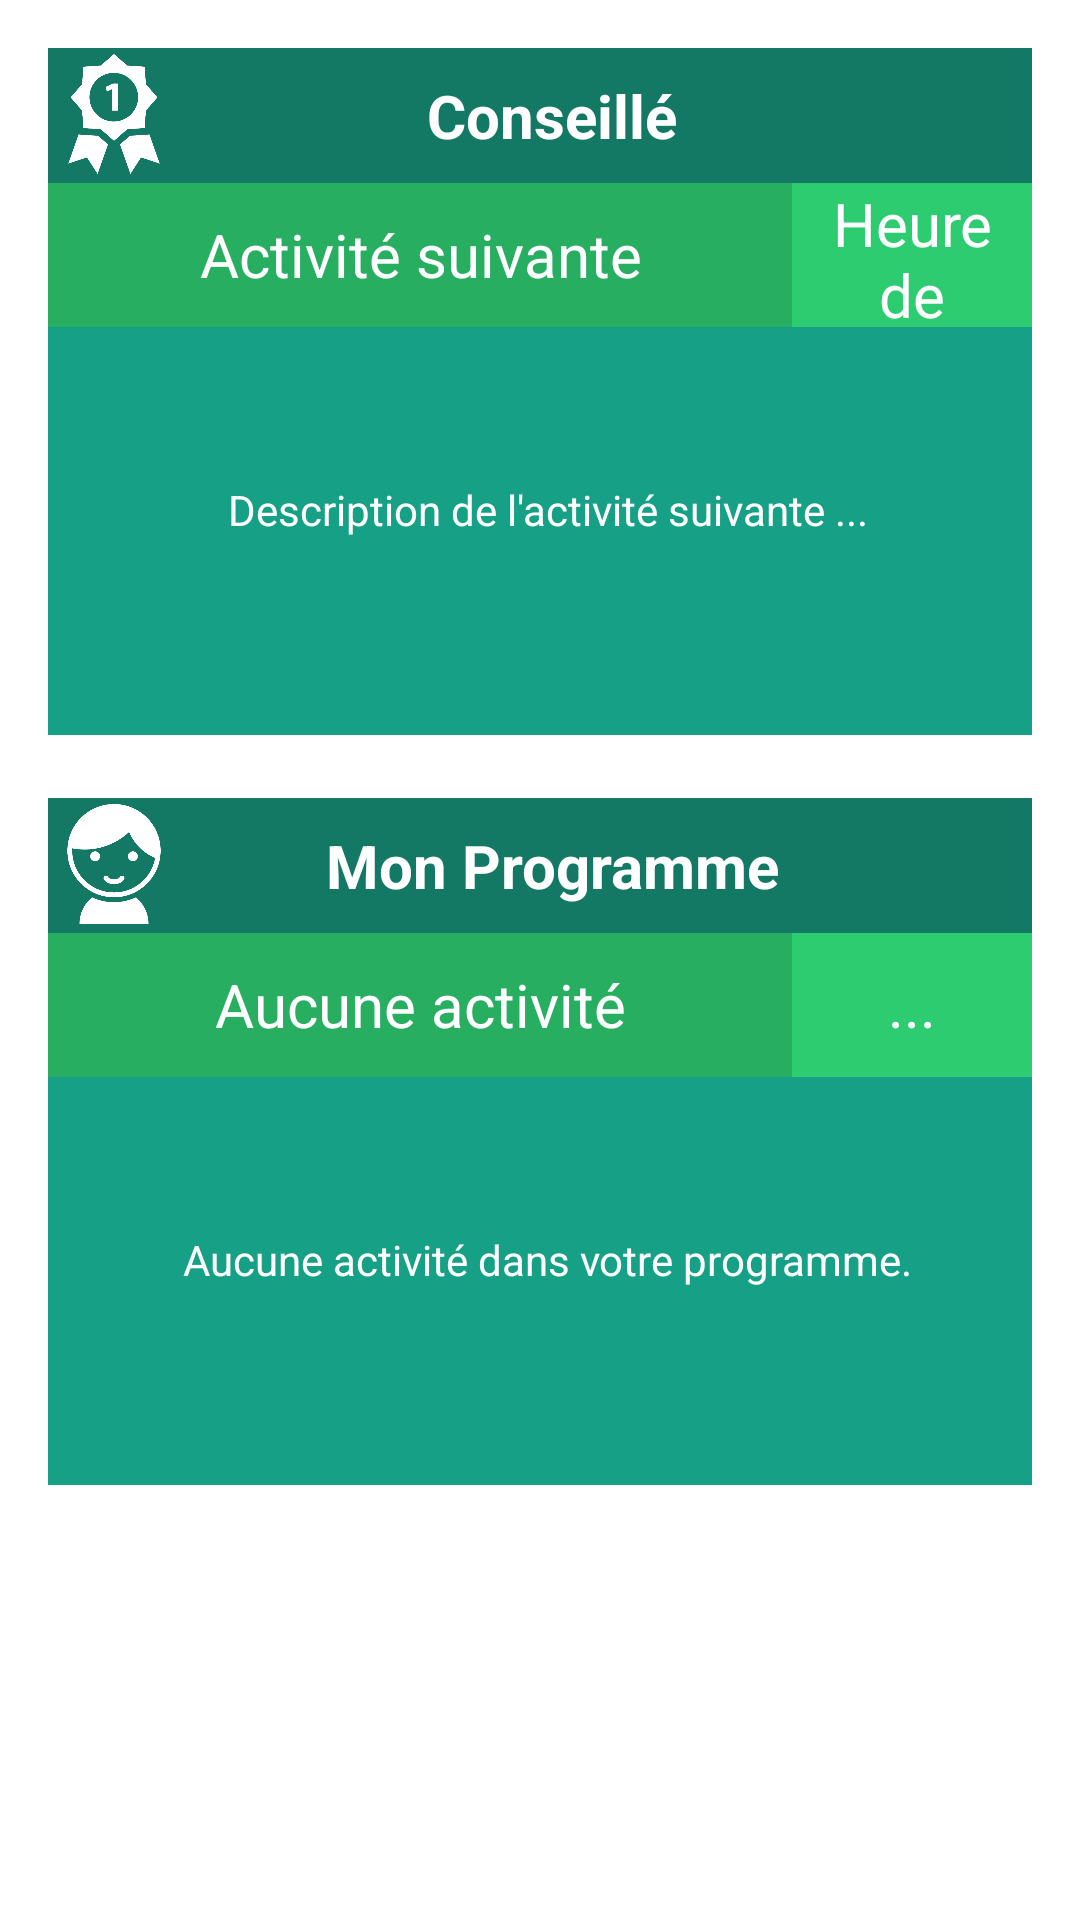

Write the Android layout XML for this screen, with the resource values it uses.
<!-- AndroidManifest.xml: application theme AppTheme -->
<!-- res/layout/activity_next_schedule.xml -->
<RelativeLayout xmlns:android="http://schemas.android.com/apk/res/android"
                xmlns:tools="http://schemas.android.com/tools"
                android:layout_width="match_parent"
                android:layout_height="match_parent"
                android:paddingLeft="@dimen/activity_horizontal_margin"
                android:paddingRight="@dimen/activity_horizontal_margin"
                android:paddingTop="@dimen/activity_vertical_margin"
                android:paddingBottom="@dimen/activity_vertical_margin"
                tools:context="com.example.coonax.coonax.ui.NextScheduleActivity"
                android:background="@color/white">

    <LinearLayout
            android:orientation="vertical"
            android:layout_width="fill_parent"
            android:layout_height="250dp"
            android:layout_centerHorizontal="true"
            android:weightSum="1"
            android:id="@+id/linearLayout7">

        <LinearLayout
                android:orientation="horizontal"
                android:layout_width="match_parent"
                android:layout_height="45dp"
                android:background="@color/green_sea_dark">

            <ImageView
                    android:layout_width="40dp"
                    android:layout_height="40dp"
                    android:id="@+id/image_best"
                    android:background="@drawable/best"
                    android:layout_marginTop="2dp"
                    android:layout_marginLeft="2dp"/>

            <TextView
                    android:layout_width="252dp"
                    android:layout_height="match_parent"
                    android:textAppearance="?android:attr/textAppearanceMedium"
                    android:text="Conseillé"
                    android:id="@+id/text_best_schedule"
                    android:gravity="center"
                    android:textSize="20dp"
                    android:textColor="@color/white"
                    android:textStyle="bold"/>
        </LinearLayout>

        <LinearLayout
                android:orientation="horizontal"
                android:layout_width="fill_parent"
                android:layout_height="wrap_content"
                android:weightSum="1"
                >

            <LinearLayout
                    android:orientation="horizontal"
                    android:layout_width="wrap_content"
                    android:layout_height="wrap_content"
                    android:background="@color/nephritis"
                    android:layout_weight="1"
                    android:weightSum="1">

                <TextView
                        android:layout_width="match_parent"
                        android:layout_height="48dp"
                        android:textAppearance="?android:attr/textAppearanceMedium"
                        android:text="@string/text_value_next_activity"
                        android:id="@+id/text_next_activity"
                        android:gravity="center"
                        android:textSize="20dp"
                        android:textColor="@color/white"
                        android:layout_weight="8.85"/>
            </LinearLayout>

            <LinearLayout
                    android:orientation="horizontal"
                    android:layout_width="80dp"
                    android:layout_height="wrap_content"
                    android:background="@color/emerald"
                    android:weightSum="1"
                    >

                <TextView
                        android:layout_width="match_parent"
                        android:layout_height="48dp"
                        android:textAppearance="?android:attr/textAppearanceMedium"
                        android:text="@string/time_value_next_activity"
                        android:id="@+id/time_next_activity"
                        android:textSize="20dp"
                        android:textColor="@color/white"
                        android:gravity="center"
                        />
            </LinearLayout>

        </LinearLayout>

        <LinearLayout
                android:orientation="vertical"
                android:layout_width="match_parent"
                android:layout_height="136dp"
                android:layout_gravity="center_horizontal"
                android:background="@color/green_sea"
                android:weightSum="1"
                >

            <TextView
                    android:layout_width="match_parent"
                    android:layout_height="wrap_content"
                    android:text="@string/desc_value_next_activity"
                    android:id="@+id/desc_next_activity"
                    android:layout_weight="0.88"
                    android:textColor="@color/white"
                    android:singleLine="false"
                    android:layout_marginLeft="5dp"
                    android:gravity="center"/>
        </LinearLayout>

    </LinearLayout>

    <LinearLayout
            android:orientation="vertical"
            android:layout_width="fill_parent"
            android:layout_height="250dp"
            android:layout_centerHorizontal="true"
            android:weightSum="1"
            android:id="@+id/linearLayout8"
            android:layout_marginTop="250dp">

        <LinearLayout
                android:orientation="horizontal"
                android:layout_width="match_parent"
                android:layout_height="45dp"
                android:background="@color/green_sea_dark">

            <ImageView
                    android:layout_width="40dp"
                    android:layout_height="40dp"
                    android:id="@+id/image_boy"
                    android:background="@drawable/boy"
                    android:layout_marginTop="2dp"
                    android:layout_marginLeft="2dp"
                    android:focusableInTouchMode="false"/>

            <TextView
                    android:layout_width="252dp"
                    android:layout_height="match_parent"
                    android:textAppearance="?android:attr/textAppearanceMedium"
                    android:text="Mon Programme"
                    android:id="@+id/text_my_schedule"
                    android:gravity="center"
                    android:textSize="20dp"
                    android:textColor="@color/white"
                    android:textStyle="bold"/>
        </LinearLayout>

        <LinearLayout
                android:orientation="horizontal"
                android:layout_width="fill_parent"
                android:layout_height="wrap_content"
                android:weightSum="1">

            <LinearLayout
                    android:orientation="horizontal"
                    android:layout_width="wrap_content"
                    android:layout_height="wrap_content"
                    android:background="@color/nephritis"
                    android:layout_weight="1"
                    android:weightSum="1">

                <TextView
                        android:layout_width="match_parent"
                        android:layout_height="48dp"
                        android:textAppearance="?android:attr/textAppearanceMedium"
                        android:text="@string/text_value_next_activity_my_schedule"
                        android:id="@+id/text_next_activity_my_schedule"
                        android:gravity="center"
                        android:textSize="20dp"
                        android:textColor="@color/white"
                        android:layout_weight="8.85"/>
            </LinearLayout>

            <LinearLayout
                    android:orientation="horizontal"
                    android:layout_width="80dp"
                    android:layout_height="wrap_content"
                    android:background="@color/emerald"
                    android:weightSum="1">

                <TextView
                        android:layout_width="match_parent"
                        android:layout_height="48dp"
                        android:textAppearance="?android:attr/textAppearanceMedium"
                        android:text="@string/time_value_next_activity_my_schedule"
                        android:id="@+id/text_next_hour_activity_my_schedule"
                        android:textSize="20dp"
                        android:textColor="@color/white"
                        android:gravity="center"/>
            </LinearLayout>
        </LinearLayout>

        <LinearLayout
                android:orientation="vertical"
                android:layout_width="match_parent"
                android:layout_height="136dp"
                android:layout_gravity="center_horizontal"
                android:background="@color/green_sea"
                android:weightSum="1">

            <TextView
                    android:layout_width="match_parent"
                    android:layout_height="wrap_content"
                    android:text="@string/desc_value_next_activity_my_schedule"
                    android:id="@+id/desc_value_next_activity_my_schedule"
                    android:layout_weight="0.88"
                    android:textColor="@color/white"
                    android:singleLine="false"
                    android:layout_marginLeft="5dp"
                    android:gravity="center"/>
        </LinearLayout>
    </LinearLayout>

</RelativeLayout>
<!-- resources referenced by this layout -->
<resources>
  <color name="emerald">#2ecc71</color>
  <color name="green_sea">#16a085</color>
  <color name="green_sea_dark">#137965</color>
  <color name="nephritis">#27ae60</color>
  <color name="white">#ffffff</color>
  <dimen name="activity_horizontal_margin">16dp</dimen>
  <dimen name="activity_vertical_margin">16dp</dimen>
  <!-- drawable best: png bitmap (drawable, 22864 bytes) -->
  <!-- drawable boy: png bitmap (drawable, 18695 bytes) -->
  <string name="desc_value_next_activity">Description de l\'activité suivante ...</string>
  <string name="desc_value_next_activity_my_schedule">Aucune activité dans votre programme.</string>
  <string name="text_value_next_activity">Activité suivante</string>
  <string name="text_value_next_activity_my_schedule">Aucune activité</string>
  <string name="time_value_next_activity">Heure de l\'activité</string>
  <string name="time_value_next_activity_my_schedule">...</string>
  <style name="AppTheme" parent="android:Theme.Material.Light">
          <item name="android:actionMenuTextColor">@color/wet_asphalt</item>
          <item name="android:textColorSecondary">@color/wet_asphalt</item>
          <item name="android:colorPrimary">@color/concrete</item>
          <item name="android:colorPrimaryDark">@color/black</item>
          <item name="android:colorAccent">@color/orange</item>
          <item name="android:textColorPrimary">@color/white</item>
      </style>
  <color name="wet_asphalt">#34495e</color>
  <color name="concrete">#95a5a6</color>
  <color name="black">#000000</color>
  <color name="orange">#e67e22</color>
</resources>
